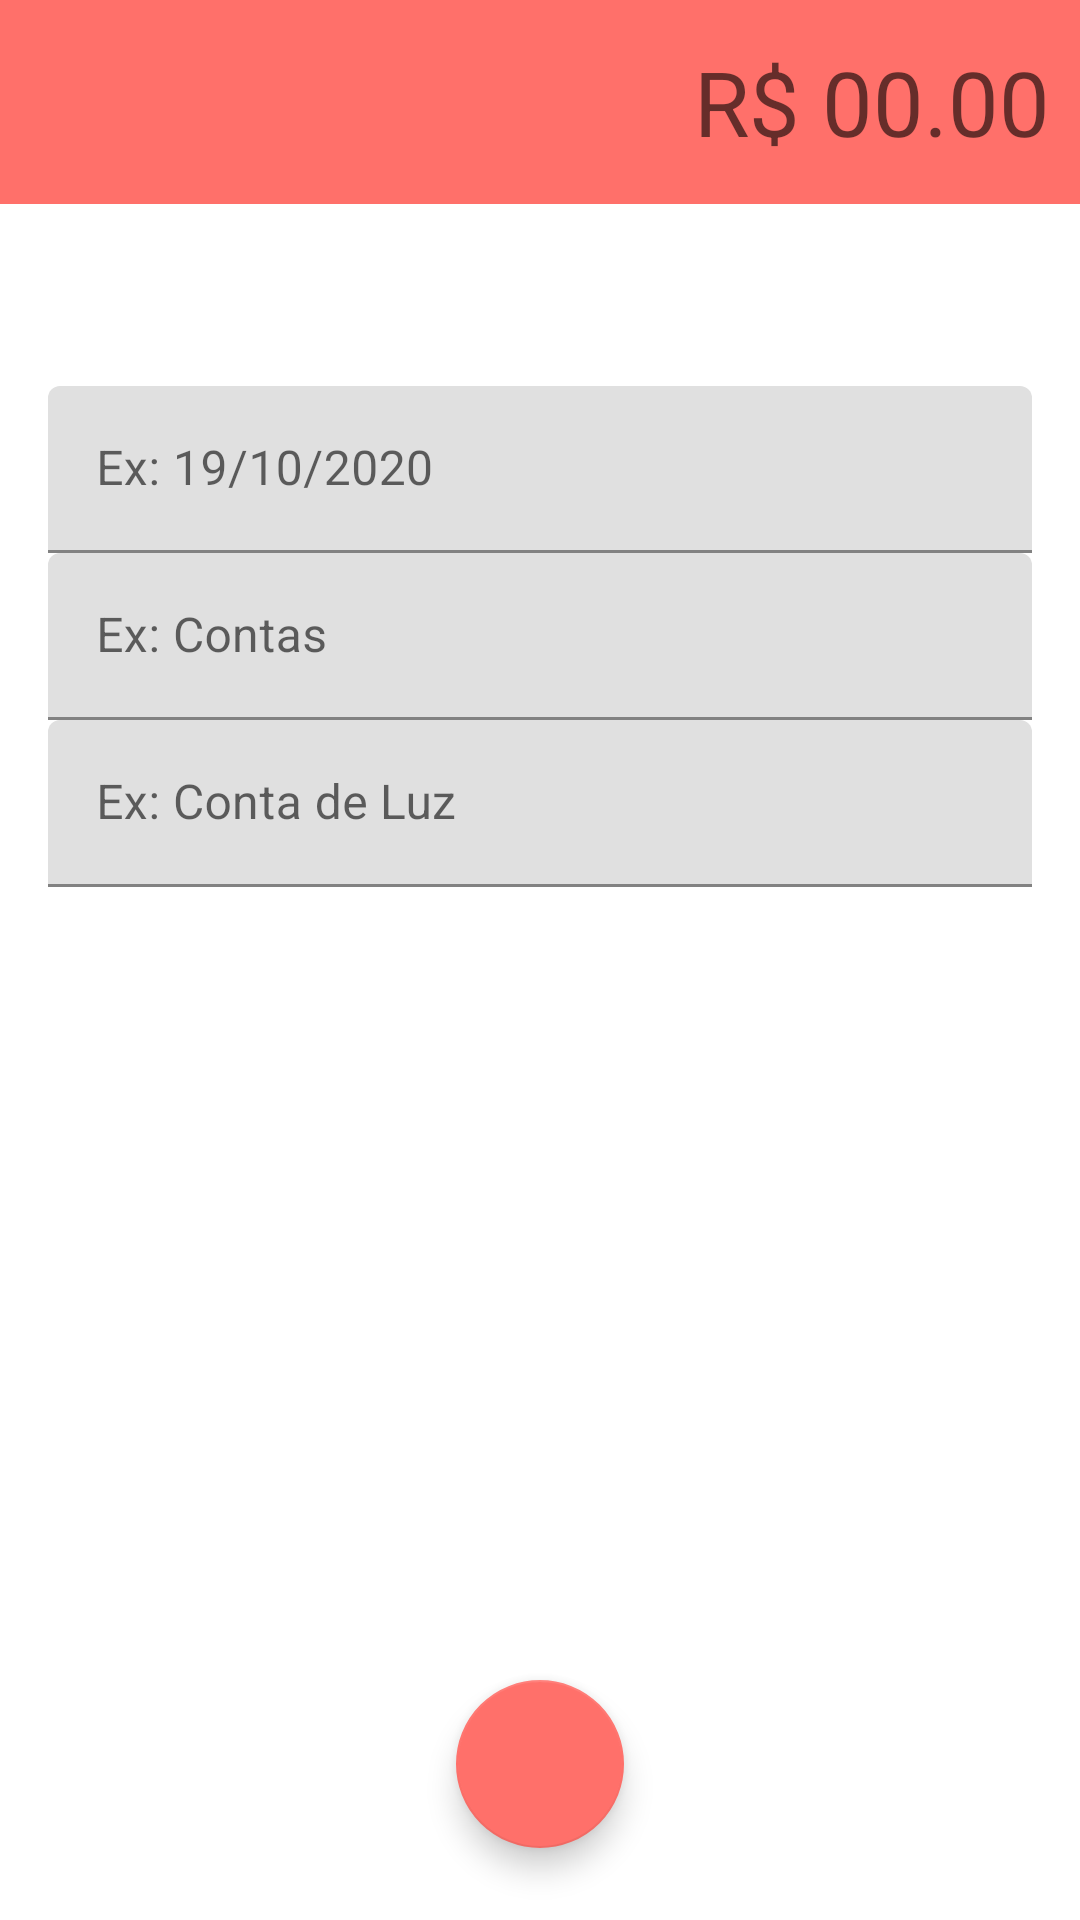

Reconstruct the res/layout file that produces this screen, plus the resources it refers to.
<!-- AndroidManifest.xml: activity theme despesaTheme -->
<!-- res/layout/activity_despesas.xml -->
<?xml version="1.0" encoding="utf-8"?>
<androidx.constraintlayout.widget.ConstraintLayout xmlns:android="http://schemas.android.com/apk/res/android"
    xmlns:app="http://schemas.android.com/apk/res-auto"
    xmlns:tools="http://schemas.android.com/tools"
    android:layout_width="match_parent"
    android:layout_height="match_parent"
    tools:context=".activity.ReceitasActivity">

    <LinearLayout
        android:id="@+id/linearLayout2"
        android:layout_width="match_parent"
        android:layout_height="0dp"
        android:background="@color/colorPrimaryDespesa"
        android:gravity="center"
        android:orientation="vertical"
        android:padding="10dp"
        app:layout_constraintEnd_toEndOf="parent"
        app:layout_constraintStart_toStartOf="parent"
        app:layout_constraintTop_toTopOf="parent"
        app:layout_constraintVertical_chainStyle="packed">

        <EditText
            android:id="@+id/editValorRec"
            android:layout_width="match_parent"
            android:layout_height="wrap_content"
            android:background="@android:color/transparent"
            android:ems="10"
            android:hint="R$ 00.00"
            android:inputType="numberDecimal"
            android:minHeight="48dp"
            android:textAlignment="textEnd"
            android:textColor="@color/white"
            android:textSize="30sp" />
    </LinearLayout>

    <com.google.android.material.textfield.TextInputLayout
        android:id="@+id/textInputLayout14"
        android:layout_width="0dp"
        android:layout_height="wrap_content"
        android:layout_marginStart="16dp"
        android:layout_marginEnd="16dp"
        app:layout_constraintBottom_toTopOf="@+id/textInputLayout13"
        app:layout_constraintEnd_toEndOf="parent"
        app:layout_constraintHorizontal_bias="0.5"
        app:layout_constraintStart_toStartOf="parent"
        app:layout_constraintTop_toBottomOf="@+id/linearLayout2"
        app:layout_constraintVertical_bias="0.15"
        app:layout_constraintVertical_chainStyle="packed">

        <com.google.android.material.textfield.TextInputEditText
            android:id="@+id/editDataDesp"
            android:layout_width="match_parent"
            android:layout_height="wrap_content"
            android:hint="Ex: 19/10/2020" />
    </com.google.android.material.textfield.TextInputLayout>

    <com.google.android.material.textfield.TextInputLayout
        android:id="@+id/textInputLayout13"
        android:layout_width="0dp"
        android:layout_height="wrap_content"
        android:layout_marginStart="16dp"
        android:layout_marginEnd="16dp"
        app:layout_constraintBottom_toTopOf="@+id/textInputLayout15"
        app:layout_constraintEnd_toEndOf="parent"
        app:layout_constraintHorizontal_bias="0.5"
        app:layout_constraintStart_toStartOf="parent"
        app:layout_constraintTop_toBottomOf="@+id/textInputLayout14">

        <com.google.android.material.textfield.TextInputEditText
            android:id="@+id/editCatDespesa"
            android:layout_width="match_parent"
            android:layout_height="wrap_content"
            android:hint="Ex: Contas" />
    </com.google.android.material.textfield.TextInputLayout>

    <com.google.android.material.textfield.TextInputLayout
        android:id="@+id/textInputLayout15"
        android:layout_width="0dp"
        android:layout_height="wrap_content"
        android:layout_marginStart="16dp"
        android:layout_marginEnd="16dp"
        app:layout_constraintBottom_toBottomOf="parent"
        app:layout_constraintEnd_toEndOf="parent"
        app:layout_constraintHorizontal_bias="0.5"
        app:layout_constraintStart_toStartOf="parent"
        app:layout_constraintTop_toBottomOf="@+id/textInputLayout13">

        <com.google.android.material.textfield.TextInputEditText
            android:id="@+id/editDespesaDesc"
            android:layout_width="match_parent"
            android:layout_height="wrap_content"
            android:hint="Ex: Conta de Luz" />
    </com.google.android.material.textfield.TextInputLayout>

    <com.google.android.material.floatingactionbutton.FloatingActionButton
        android:id="@+id/fabSalvar"
        android:layout_width="wrap_content"
        android:layout_height="wrap_content"
        android:layout_marginBottom="24dp"
        android:clickable="true"
        app:backgroundTint="@color/colorPrimaryDespesa"
        app:layout_constraintBottom_toBottomOf="parent"
        app:layout_constraintEnd_toEndOf="parent"
        app:layout_constraintStart_toStartOf="parent"
        app:srcCompat="@drawable/ic_confirmar_white_24"
        android:onClick="salvarDespesa"
        tools:ignore="SpeakableTextPresentCheck" />

</androidx.constraintlayout.widget.ConstraintLayout>
<!-- resources referenced by this layout -->
<resources>
  <color name="colorPrimaryDespesa">#FF706A</color>
  <color name="white">#FFFFFFFF</color>
  <style name="despesaTheme" parent="Theme.MaterialComponents.DayNight.NoActionBar">
          <item name="windowActionBar">false</item>
          <item name="windowNoTitle">true</item>
          <item name="android:colorPrimary">@color/colorPrimaryDespesa</item>
          <item name="android:colorPrimaryDark">@color/colorPrimaryDarkDespesa</item>
          <item name="android:colorAccent">@color/colorAccentDespesa</item>
      </style>
  <color name="colorPrimaryDarkDespesa">#E66560</color>
  <color name="colorAccentDespesa">#FF706A</color>
</resources>
